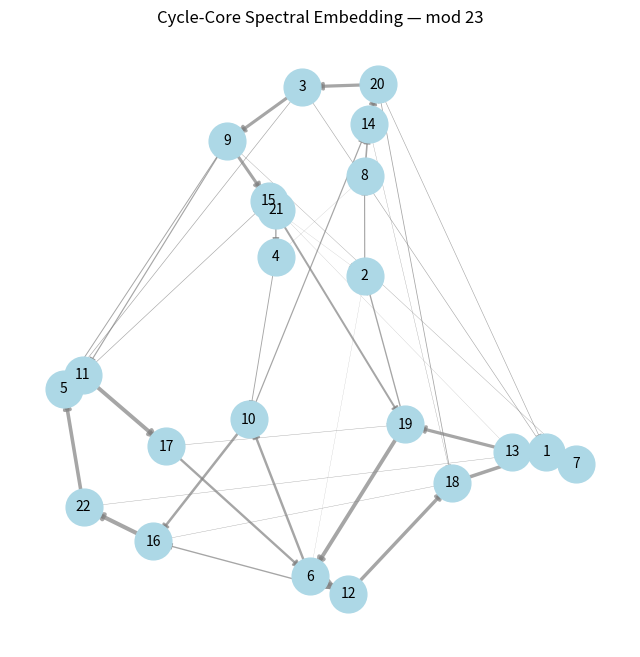
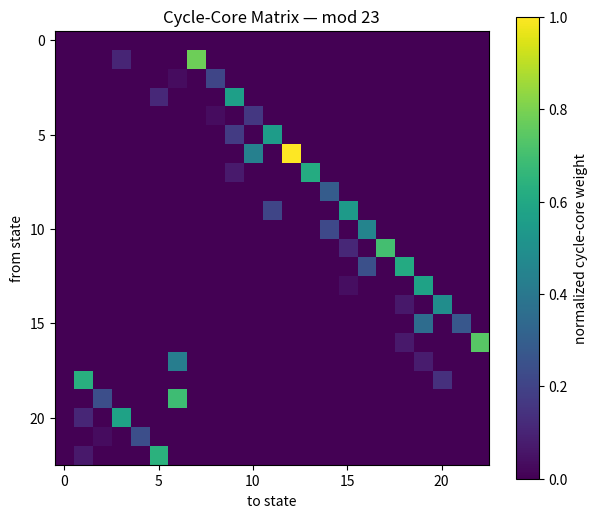
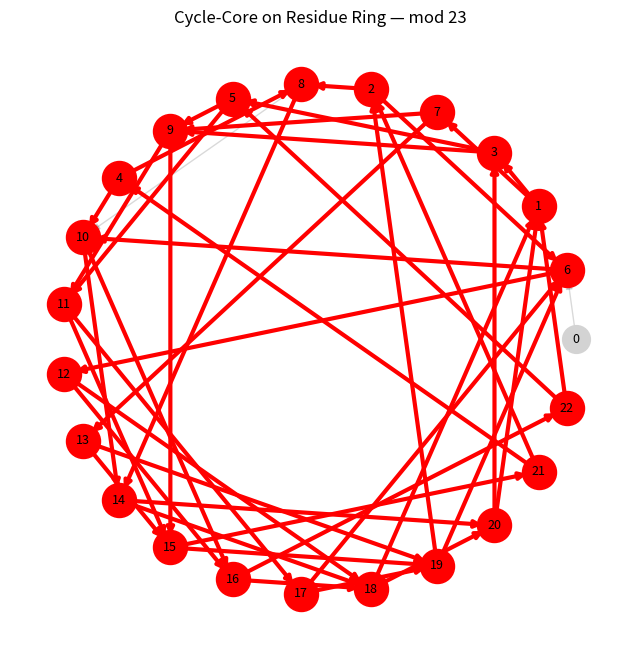

Reproduce these figures in Python, in order.
# cycle_core_embedding.py

import numpy as np
import networkx as nx
import matplotlib.pyplot as plt
from sympy import primerange
import os

# =========================
# CONFIG
# =========================

MOD = 23
N_PRIMES = 20000
TOP_EDGES = 2
MAX_CYCLE_LEN = 8
MAX_CYCLES = 200

OUTPUT_PATH = "output/plots"
DATA_PATH = "output/data"

os.makedirs(OUTPUT_PATH, exist_ok=True)
os.makedirs(DATA_PATH, exist_ok=True)

# =========================
# PRIME RESIDUES
# =========================

primes = np.array(list(primerange(2, 300000)))[:N_PRIMES]
res = primes % MOD

# =========================
# TRANSITION MATRIX
# =========================

T = np.zeros((MOD, MOD))

for i in range(len(res) - 1):
    T[res[i], res[i + 1]] += 1

row_sums = T.sum(axis=1, keepdims=True)
row_sums[row_sums == 0] = 1
P = T / row_sums

# =========================
# SPARSE GRAPH
# =========================

G = nx.DiGraph()

for i in range(MOD):
    top_idx = np.argsort(P[i])[-TOP_EDGES:]
    for j in top_idx:
        if P[i, j] > 0:
            G.add_edge(i, j, weight=float(P[i, j]))

# =========================
# FIND CYCLES
# =========================

cycles = []

for c in nx.simple_cycles(G):
    if 2 <= len(c) <= MAX_CYCLE_LEN:
        cycles.append(c)

cycles = cycles[:MAX_CYCLES]

print(f"\n=== CYCLE CORE EMBEDDING — mod {MOD} ===")
print(f"cycles used: {len(cycles)}")

# =========================
# BUILD CYCLE CORE MATRIX
# =========================

C = np.zeros_like(P)

for cycle in cycles:
    for i in range(len(cycle)):
        a = cycle[i]
        b = cycle[(i + 1) % len(cycle)]
        if P[a, b] > 0:
            C[a, b] += P[a, b]

# Normalize for visualization
if C.max() > 0:
    C_vis = C / C.max()
else:
    C_vis = C.copy()

# =========================
# CORE GRAPH
# =========================

Core = nx.DiGraph()

for i in range(MOD):
    for j in range(MOD):
        if C[i, j] > 0:
            Core.add_edge(i, j, weight=float(C[i, j]))

core_nodes = sorted(Core.nodes())

print(f"core nodes: {len(core_nodes)} / {MOD}")
print(f"core node list: {core_nodes}")

# =========================
# SPECTRAL EMBEDDING
# =========================

# use undirected weighted graph for embedding
U = Core.to_undirected()

if len(U.nodes) >= 3:
    L = nx.normalized_laplacian_matrix(U, nodelist=core_nodes).toarray()
    eigvals, eigvecs = np.linalg.eigh(L)

    x = eigvecs[:, 1]
    y = eigvecs[:, 2]

    coords = {node: (x[k], y[k]) for k, node in enumerate(core_nodes)}
else:
    coords = nx.circular_layout(Core)

# =========================
# PLOT 1 — CORE EMBEDDING
# =========================

plt.figure(figsize=(8, 8))

weights = [Core[u][v]["weight"] / C.max() * 4 for u, v in Core.edges]

nx.draw_networkx_nodes(
    Core,
    coords,
    node_size=700,
    node_color="lightblue"
)

nx.draw_networkx_labels(
    Core,
    coords,
    font_size=10
)

nx.draw_networkx_edges(
    Core,
    coords,
    width=weights,
    edge_color="gray",
    alpha=0.7,
    arrows=True
)

plt.title(f"Cycle-Core Spectral Embedding — mod {MOD}")
plt.axis("off")

out = f"{OUTPUT_PATH}/cycle_core_embedding_mod{MOD}.png"
plt.savefig(out, dpi=300)
plt.close()

print(f"[OK] saved → {out}")

# =========================
# PLOT 2 — CORE MATRIX
# =========================

plt.figure(figsize=(7, 6))
plt.imshow(C_vis, cmap="viridis")
plt.colorbar(label="normalized cycle-core weight")
plt.title(f"Cycle-Core Matrix — mod {MOD}")
plt.xlabel("to state")
plt.ylabel("from state")

out = f"{OUTPUT_PATH}/cycle_core_matrix_mod{MOD}.png"
plt.savefig(out, dpi=300)
plt.close()

print(f"[OK] saved → {out}")

# =========================
# PLOT 3 — CORE VS FULL RING
# =========================

pos_ring = nx.circular_layout(G)

plt.figure(figsize=(8, 8))

nx.draw_networkx_nodes(
    G,
    pos_ring,
    node_size=400,
    node_color="lightgray"
)

nx.draw_networkx_labels(
    G,
    pos_ring,
    font_size=9
)

nx.draw_networkx_edges(
    G,
    pos_ring,
    alpha=0.15,
    arrows=True
)

nx.draw_networkx_nodes(
    G,
    pos_ring,
    nodelist=core_nodes,
    node_color="red",
    node_size=600
)

core_edges = list(Core.edges)

nx.draw_networkx_edges(
    G,
    pos_ring,
    edgelist=core_edges,
    edge_color="red",
    width=3,
    arrows=True
)

plt.title(f"Cycle-Core on Residue Ring — mod {MOD}")
plt.axis("off")

out = f"{OUTPUT_PATH}/cycle_core_ring_mod{MOD}.png"
plt.savefig(out, dpi=300)
plt.close()

print(f"[OK] saved → {out}")

# =========================
# SAVE SUMMARY
# =========================

summary_path = f"{DATA_PATH}/cycle_core_embedding_mod{MOD}.txt"

with open(summary_path, "w", encoding="utf-8") as f:
    f.write(f"CYCLE CORE EMBEDDING — mod {MOD}\n\n")
    f.write(f"cycles used: {len(cycles)}\n")
    f.write(f"core nodes: {len(core_nodes)} / {MOD}\n")
    f.write(f"core node list: {core_nodes}\n\n")
    f.write("core edges:\n")
    for u, v in Core.edges:
        f.write(f"{u} -> {v} weight={Core[u][v]['weight']:.6f}\n")

print(f"[OK] saved → {summary_path}")

print("\n=== INTERPRETATION ===")
print("""
Cycle-core embedding extracts the recurrent backbone of the transition system.

If the embedding forms a ring:
→ cycle core behaves like a circular / phase structure.

If it splits into lobes:
→ multiple recurrent substructures exist.

If core nodes exclude states such as 0:
→ those states are transient or peripheral relative to the recurrence core.
""")
